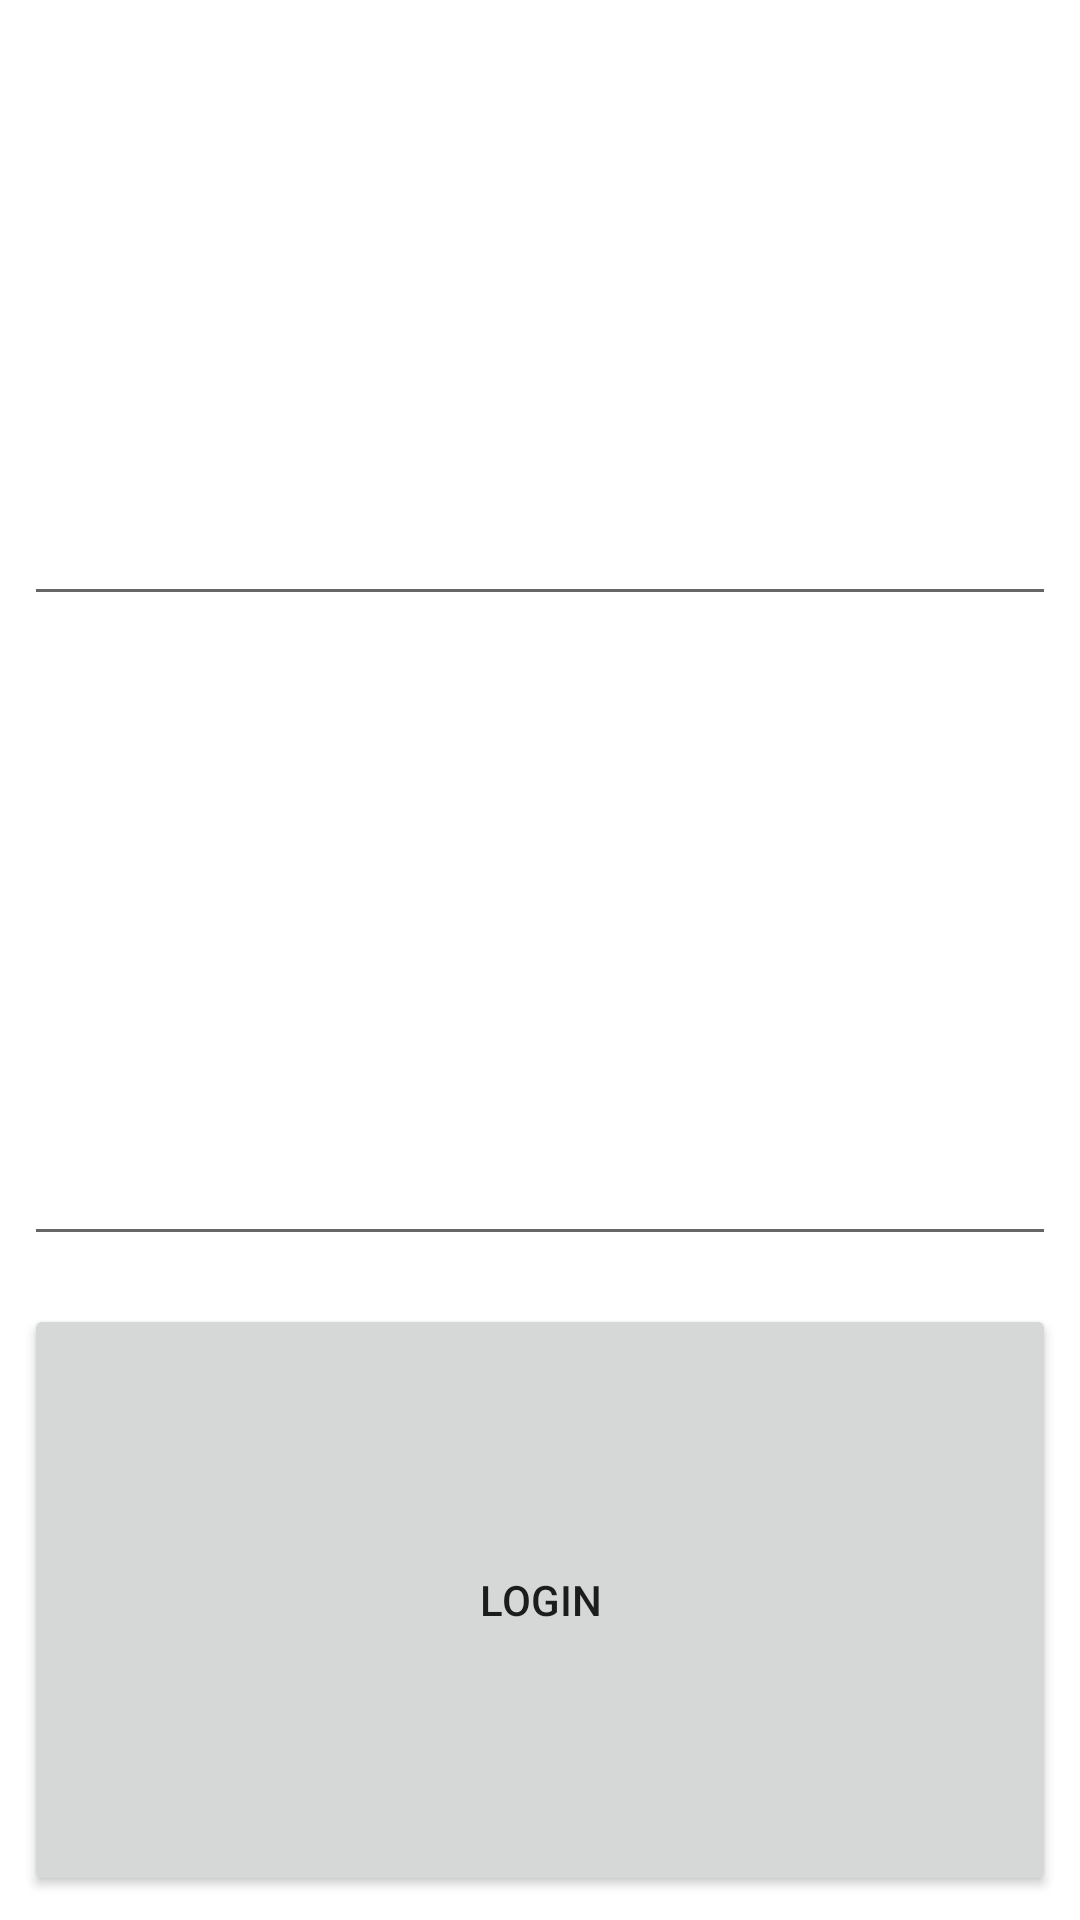

Reconstruct the res/layout file that produces this screen, plus the resources it refers to.
<!-- AndroidManifest.xml: application theme Theme.CreditCat -->
<!-- res/layout/activity_login.xml -->
<?xml version="1.0" encoding="utf-8"?>
<LinearLayout xmlns:android="http://schemas.android.com/apk/res/android"
    xmlns:tools="http://schemas.android.com/tools"
    android:layout_width="match_parent"
    android:layout_height="wrap_content"
    android:orientation="vertical">

    <EditText
        android:id="@+id/etUsername"
        android:layout_width="match_parent"
        android:layout_height="wrap_content"
        android:layout_margin="8dp"
        android:layout_weight="1"
        android:ems="10"
        android:inputType="textPersonName"
        android:minHeight="48dp"
        tools:text="Username" />

    <EditText
        android:id="@+id/etPassword"
        android:layout_width="match_parent"
        android:layout_height="wrap_content"
        android:layout_margin="8dp"
        android:layout_weight="1"
        android:ems="10"
        android:inputType="textPassword"
        android:minHeight="48dp"
        tools:text="Password" />

    <Button
        android:id="@+id/btnLogin"
        android:layout_width="match_parent"
        android:layout_height="wrap_content"
        android:layout_margin="8dp"
        android:layout_weight="1"
        android:text="Login" />

</LinearLayout>
<!-- resources referenced by this layout -->
<resources>
  <style name="Theme.CreditCat" parent="Theme.MaterialComponents.DayNight.DarkActionBar">
          
          <item name="colorPrimary">@color/purple_500</item>
          <item name="colorPrimaryVariant">@color/purple_700</item>
          <item name="colorOnPrimary">@color/white</item>
          
          <item name="colorSecondary">@color/teal_200</item>
          <item name="colorSecondaryVariant">@color/teal_700</item>
          <item name="colorOnSecondary">@color/black</item>
          
          <item name="android:statusBarColor" tools:targetApi="l">?attr/colorPrimaryVariant</item>
          
      </style>
  <!-- not gathered from this repository: default colours our renderer supplied (Android Studio template values) -->
  <color name="purple_500">#FF6200EE</color>
  <color name="purple_700">#FF3700B3</color>
  <color name="teal_200">#FF03DAC5</color>
  <color name="teal_700">#FF018786</color>
  <color name="black">#FF000000</color>
  <color name="white">#FFFFFFFF</color>
</resources>
